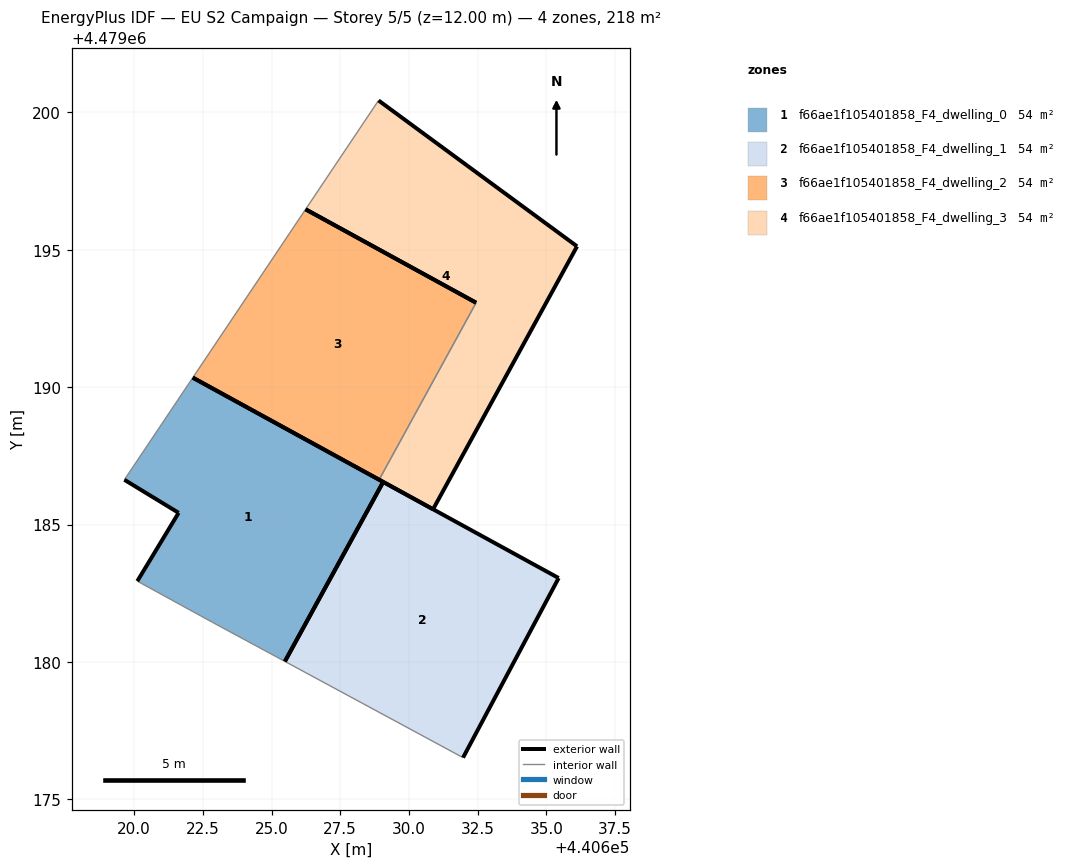
=== STOREY PLAN SPEC (per zone: floor XY polygon, exterior-wall plan segments, windows/doors) ===
zone 1: f66ae1f105401858_F4_dwelling_0  (54.4 m²)
  floor: (440625.49, 4479180.02) (440629.06, 4479186.55) (440622.13, 4479190.34) (440619.65, 4479186.63) (440621.62, 4479185.43) (440620.12, 4479182.94) (440622.85, 4479181.44)
  exterior wall: (440620.12, 4479182.94) – (440621.62, 4479185.43)  [2.9 m]
  exterior wall: (440621.62, 4479185.43) – (440619.65, 4479186.63)  [2.3 m]
  exterior wall: (440622.14, 4479190.34) – (440629.06, 4479186.55)  [7.9 m]
  exterior wall: (440629.06, 4479186.55) – (440625.49, 4479180.02)  [7.4 m]
  interior walls: 3
zone 2: f66ae1f105401858_F4_dwelling_1  (54.4 m²)
  floor: (440631.97, 4479176.52) (440635.45, 4479183.05) (440629.06, 4479186.55) (440625.49, 4479180.02)
  exterior wall: (440629.06, 4479186.55) – (440635.45, 4479183.05)  [7.3 m]
  exterior wall: (440635.45, 4479183.05) – (440631.97, 4479176.52)  [7.4 m]
  exterior wall: (440625.49, 4479180.02) – (440629.06, 4479186.55)  [7.4 m]
  interior walls: 1
zone 3: f66ae1f105401858_F4_dwelling_2  (54.4 m²)
  floor: (440628.92, 4479186.63) (440632.44, 4479193.07) (440626.24, 4479196.47) (440622.13, 4479190.34)
  exterior wall: (440628.92, 4479186.63) – (440622.14, 4479190.34)  [7.7 m]
  exterior wall: (440626.24, 4479196.47) – (440632.44, 4479193.07)  [7.1 m]
  interior walls: 2
zone 4: f66ae1f105401858_F4_dwelling_3  (54.4 m²)
  floor: (440630.88, 4479185.56) (440636.12, 4479195.12) (440628.89, 4479200.43) (440626.24, 4479196.47) (440632.44, 4479193.07) (440628.92, 4479186.63)
  exterior wall: (440628.89, 4479200.43) – (440636.12, 4479195.12)  [9.0 m]
  exterior wall: (440636.12, 4479195.12) – (440630.88, 4479185.56)  [10.9 m]
  exterior wall: (440630.88, 4479185.56) – (440628.92, 4479186.63)  [2.2 m]
  exterior wall: (440632.44, 4479193.07) – (440626.24, 4479196.47)  [7.1 m]
  interior walls: 2

=== DERIVED (storey summary) ===
Building: EU S2 Campaign
Storey: 5 of 5  (floor level z = 12.00 m)
Storey gross floor area: 217.5 m²
Zones on this storey: 4
  - f66ae1f105401858_F4_dwelling_0: floor 54.4 m²; exterior wall 20.6 m (61.7 m²); WWR 0.0%
  - f66ae1f105401858_F4_dwelling_1: floor 54.4 m²; exterior wall 22.1 m (66.4 m²); WWR 0.0%
  - f66ae1f105401858_F4_dwelling_2: floor 54.4 m²; exterior wall 14.8 m (44.4 m²); WWR 0.0%
  - f66ae1f105401858_F4_dwelling_3: floor 54.4 m²; exterior wall 29.2 m (87.6 m²); WWR 0.0%
Zone adjacency (shared interzone walls):
  - f66ae1f105401858_F4_dwelling_2 ↔ f66ae1f105401858_F4_dwelling_3